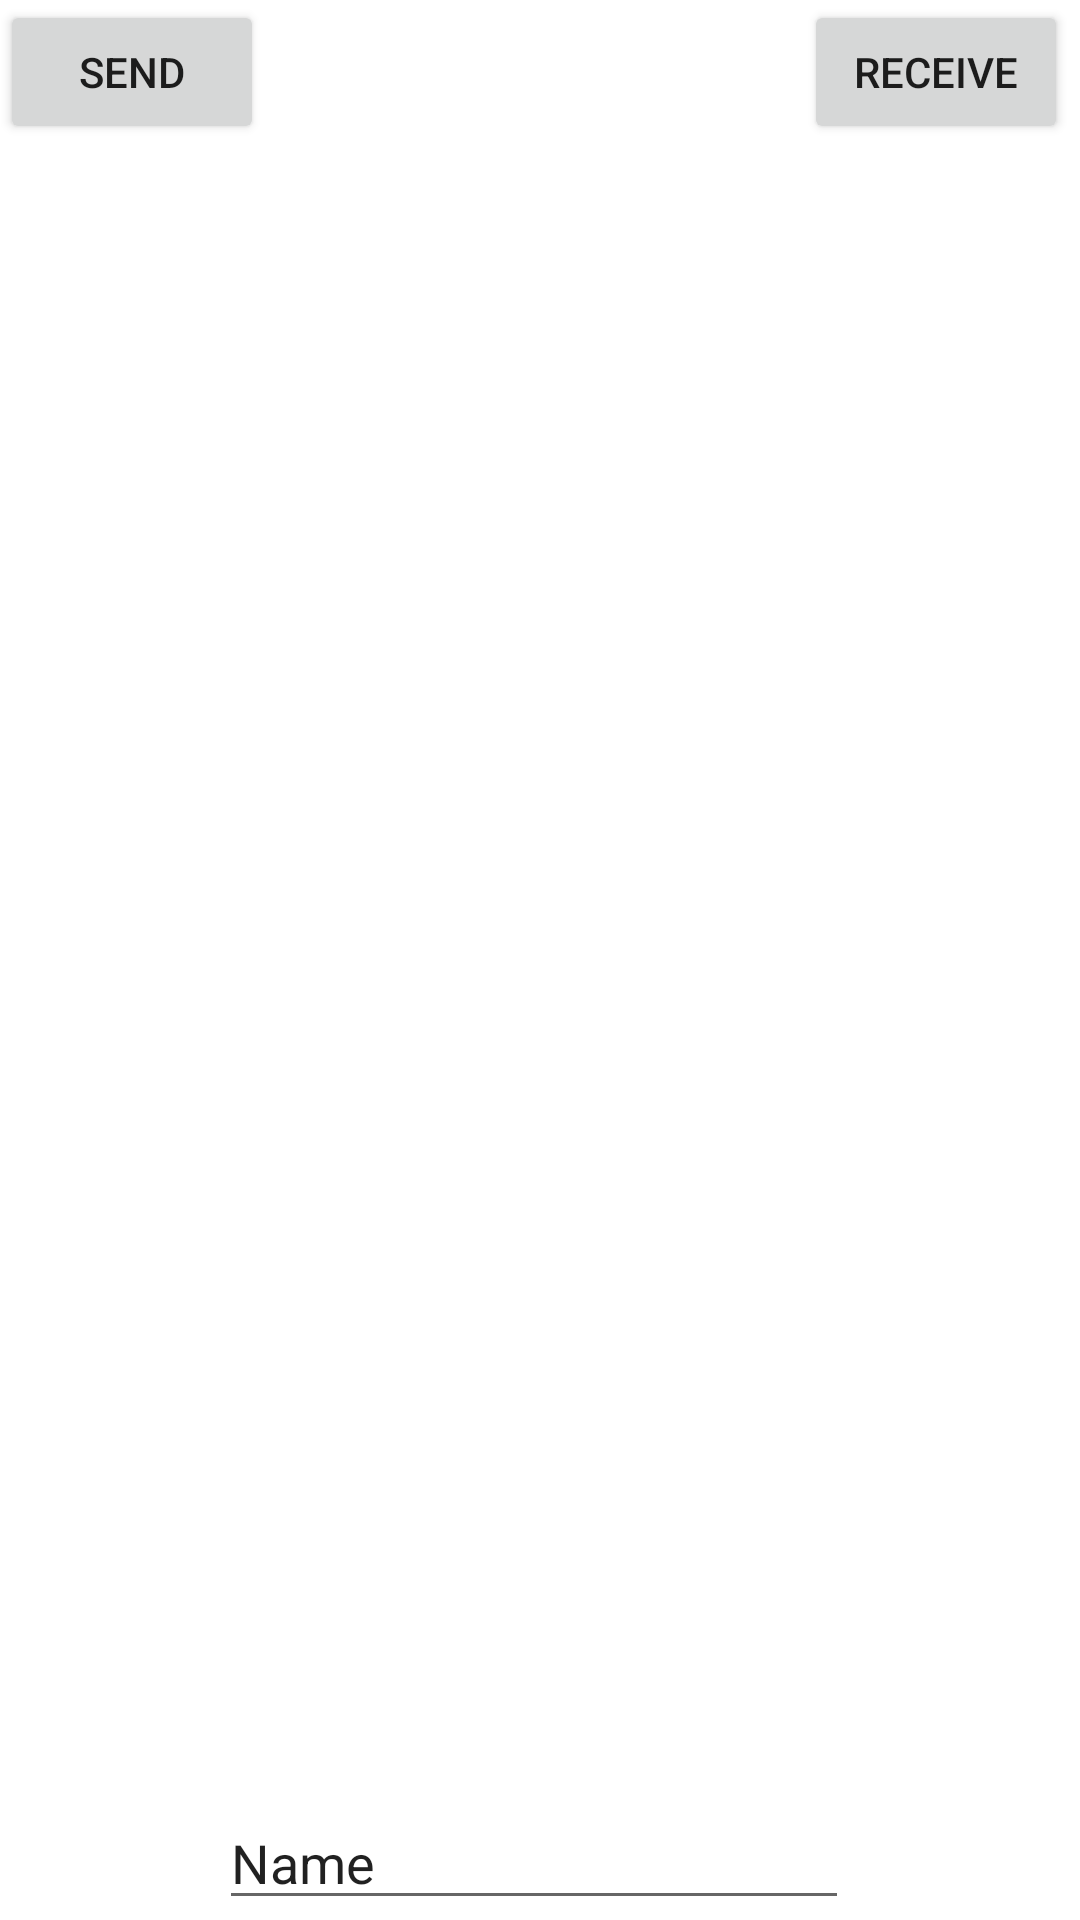

The Android layout XML behind this screen, and the referenced resources:
<!-- AndroidManifest.xml: application theme Theme.EkaterinasAndroidLabs -->
<!-- res/layout/chatlayout.xml -->
<?xml version="1.0" encoding="utf-8"?>
<androidx.constraintlayout.widget.ConstraintLayout xmlns:android="http://schemas.android.com/apk/res/android"
    xmlns:app="http://schemas.android.com/apk/res-auto"
    xmlns:tools="http://schemas.android.com/tools"
    android:layout_width="match_parent"
    android:layout_height="match_parent">

    <Button
        android:id="@+id/sendButton"
        android:layout_width="wrap_content"
        android:layout_height="wrap_content"
        android:text="send"
        tools:layout_editor_absoluteX="-1dp"
        tools:layout_editor_absoluteY="682dp" />

    <Button
        android:id="@+id/receiveButton"
        android:layout_width="wrap_content"
        android:layout_height="wrap_content"
        android:layout_marginEnd="4dp"
        android:text="receive"
        app:layout_constraintEnd_toEndOf="parent"
        tools:layout_editor_absoluteY="682dp" />

    <EditText
        android:id="@+id/editText"
        android:layout_width="wrap_content"
        android:layout_height="wrap_content"
        android:layout_marginStart="32dp"
        android:layout_marginEnd="32dp"
        android:ems="10"
        android:inputType="textPersonName"
        android:text="Name"
        app:layout_constraintBottom_toBottomOf="parent"
        app:layout_constraintEnd_toStartOf="@+id/receiveButton"
        app:layout_constraintStart_toEndOf="@+id/sendButton" />

    <androidx.recyclerview.widget.RecyclerView
        android:id="@+id/myrecycler"
        android:layout_width="0dp"
        android:layout_height="0dp"
        android:layout_marginBottom="32dp"
        app:layout_constraintBottom_toTopOf="@+id/editText"
        app:layout_constraintEnd_toEndOf="parent"
        app:layout_constraintStart_toStartOf="parent"
        app:layout_constraintTop_toTopOf="parent" />

</androidx.constraintlayout.widget.ConstraintLayout>
<!-- resources referenced by this layout -->
<resources>
  <style name="Theme.EkaterinasAndroidLabs" parent="Theme.MaterialComponents.DayNight.DarkActionBar">
          
          <item name="colorPrimary">@color/purple_500</item>
          <item name="colorPrimaryVariant">@color/purple_700</item>
          <item name="colorOnPrimary">@color/white</item>
          
          <item name="colorSecondary">@color/teal_200</item>
          <item name="colorSecondaryVariant">@color/teal_700</item>
          <item name="colorOnSecondary">@color/black</item>
          
          <item name="android:statusBarColor" tools:targetApi="l">?attr/colorPrimaryVariant</item>
          
      </style>
  <color name="white">#FFFFFFFF</color>
  <color name="black">#FF000000</color>
  <!-- not gathered from this repository: default colours our renderer supplied (Android Studio template values) -->
  <color name="purple_500">#FF6200EE</color>
  <color name="purple_700">#FF3700B3</color>
  <color name="teal_200">#FF03DAC5</color>
  <color name="teal_700">#FF018786</color>
</resources>
